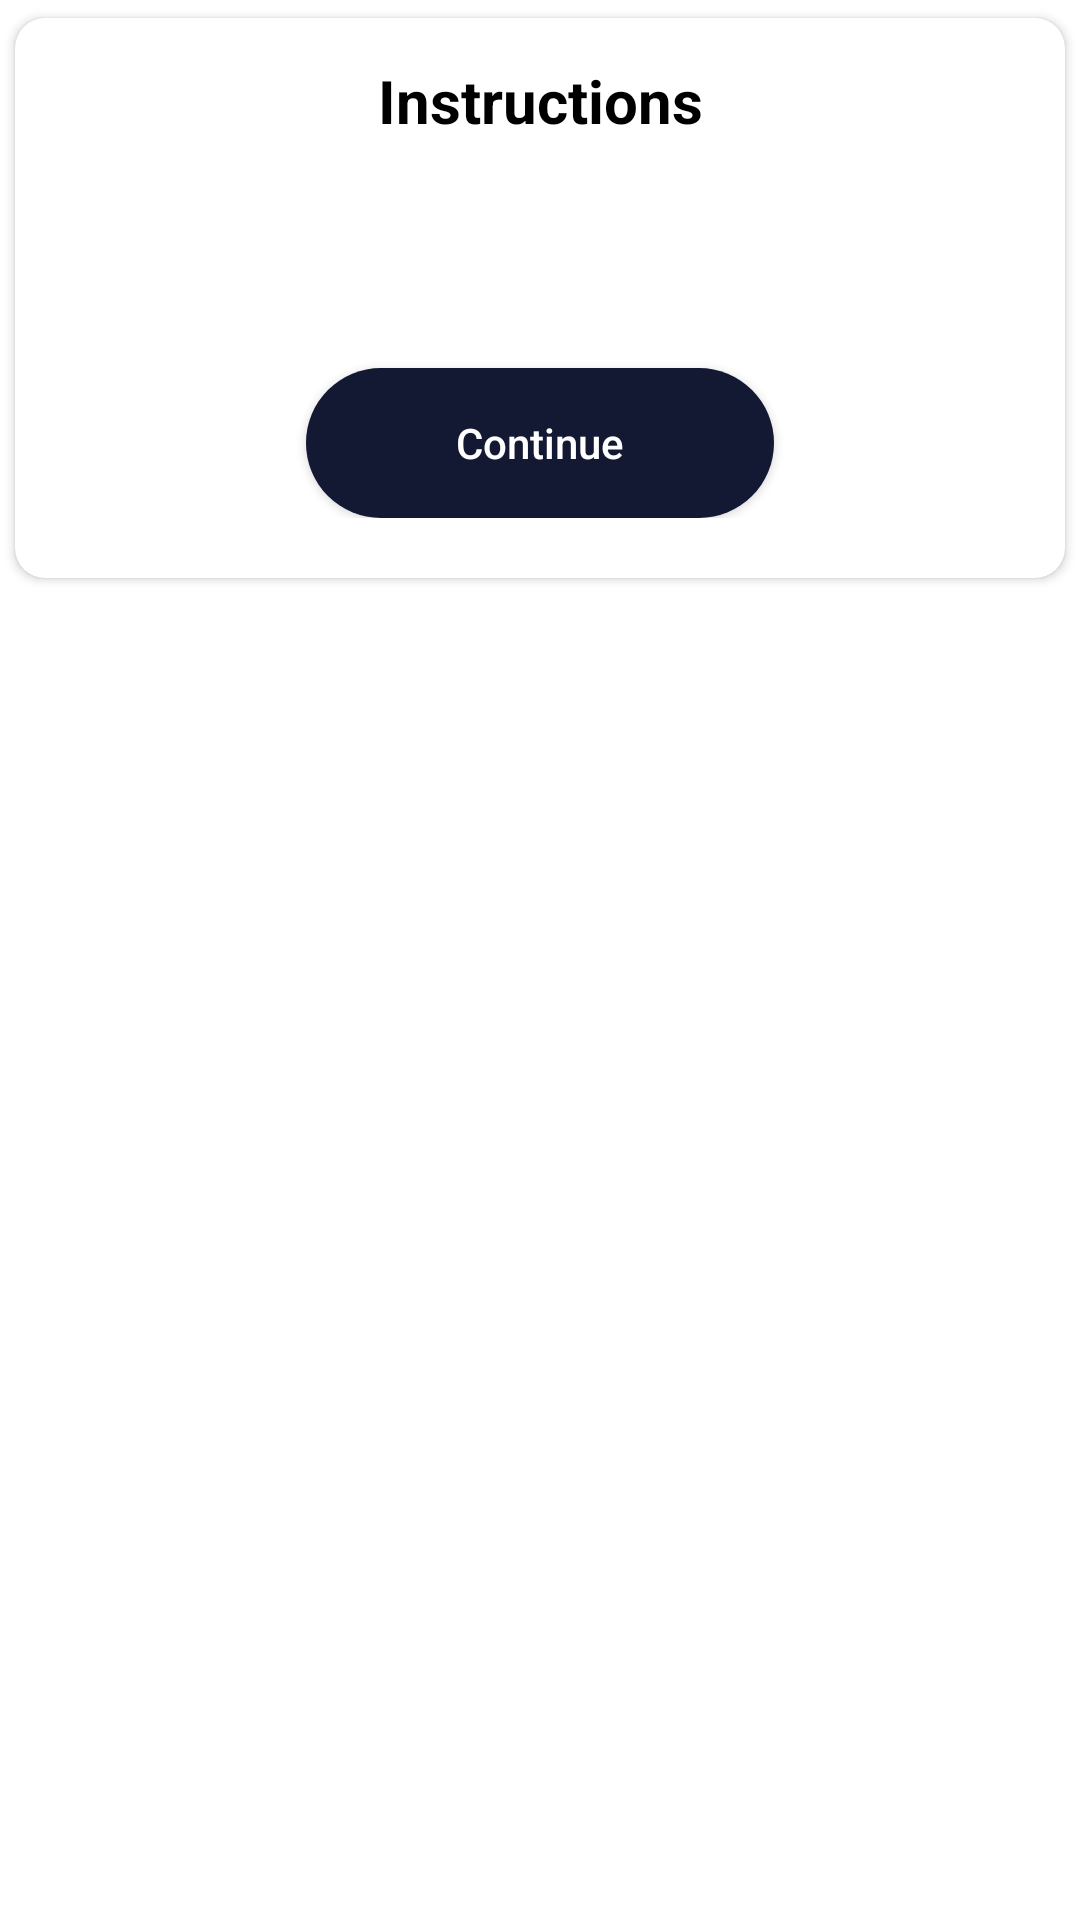

Android layout source for this screen:
<!-- AndroidManifest.xml: application theme Theme.Examaster -->
<!-- res/layout/instrutions_dialog_layout.xml -->
<?xml version="1.0" encoding="utf-8"?>

<RelativeLayout xmlns:android="http://schemas.android.com/apk/res/android"
    android:layout_width="match_parent"
    android:layout_height="match_parent"
    xmlns:app="http://schemas.android.com/apk/res-auto">

    <androidx.cardview.widget.CardView
        android:layout_width="match_parent"
        android:layout_height="wrap_content"
        app:cardUseCompatPadding="true"
        app:cardCornerRadius="10dp">

        <LinearLayout
            android:layout_width="match_parent"
            android:layout_height="wrap_content"
            android:orientation="vertical"
            android:paddingBottom="20dp">

            <TextView
                android:gravity="center"
                android:layout_width="match_parent"
                android:layout_height="55dp"
                android:text="Instructions"
                android:textColor="#000000"
                android:textSize="20sp"
                android:textStyle="bold"/>

            <TextView
                android:layout_width="match_parent"
                android:layout_height="wrap_content"
                android:layout_marginStart="20dp"
                android:layout_marginEnd="20dp"
                android:textSize="16sp"
                android:id="@+id/instructionsTV"/>

            <androidx.appcompat.widget.AppCompatButton
                android:id="@+id/continueBtn"
                android:layout_width="wrap_content"
                android:layout_height="50dp"
                android:paddingStart="50dp"
                android:paddingEnd="50dp"
                android:textAllCaps="false"
                android:textColor="#FFFFFF"
                android:layout_marginTop="40dp"
                android:text="Continue"
                android:background="@drawable/round_back_primary_100"
                android:layout_gravity="center"/>
        </LinearLayout>
    </androidx.cardview.widget.CardView>
</RelativeLayout>
<!-- resources referenced by this layout -->
<resources>
  <!-- drawable round_back_primary_100 (drawable-v24) -->
  <?xml version="1.0" encoding="utf-8"?>
  
  <shape xmlns:android="http://schemas.android.com/apk/res/android"
      android:shape="rectangle">
  
      <solid android:color="@color/primary"/>
      <corners android:radius="100dp"/>
  </shape>
  <style name="Theme.Examaster" parent="Theme.MaterialComponents.DayNight.DarkActionBar">
          
          <item name="colorPrimary">#16171B</item>
          <item name="colorPrimaryVariant">#16171B</item>
          <item name="colorOnPrimary">@color/white</item>
          
          <item name="colorSecondary">#FF5722</item>
          <item name="colorSecondaryVariant">#FF5722</item>
          <item name="colorOnSecondary">#000000</item>
          
          <item name="android:statusBarColor" tools:targetApi="l">@color/colorPrimary</item>
          
          <item name="android:windowAnimationStyle">@style/DialogAnimation</item>
      </style>
  <color name="primary">#141933</color>
  <color name="white">#fff</color>
  <color name="colorPrimary">#16171b</color>
  <style name="DialogAnimation">
          <item name="android:windowEnterAnimation">@android:anim/fade_in</item>
          <item name="android:windowExitAnimation">@android:anim/fade_out</item>
      </style>
</resources>
